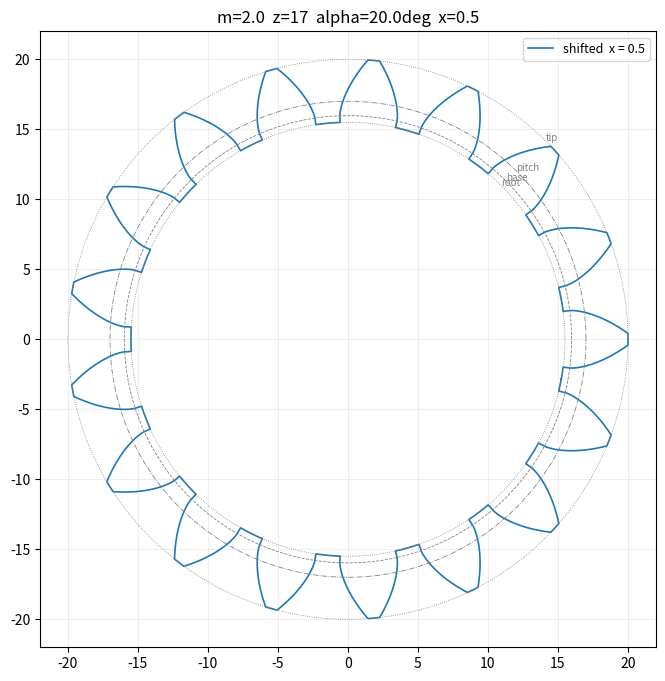

Here is the Python script that generated this plot:
#!/usr/bin/env python3
"""绘制渐开线变位齿轮(profile-shifted involute gear)。

原理:
  变位齿轮与标准齿轮共用同一把齿条刀具,只是切齿时刀具沿径向移开 x*m
  (x 为变位系数,正变位远离轮心)。因此:
    - 分度圆 r = m*z/2、基圆 rb = r*cos(alpha) 不变;
    - 齿顶圆 ra = r + m*(ha* + x)
    - 齿根圆 rf = r - m*(ha* + c* - x)
    - 分度圆齿厚 s = m*(pi/2 + 2*x*tan(alpha))  -> 正变位齿根变厚
  齿廓仍是同一基圆的渐开线,只是取用的区段和齿槽宽度变了。

齿廓生成:
  渐开线上半径 rho 处的压力角 a_rho = arccos(rb/rho),
  该点相对齿中心线的角坐标 theta(rho) = psi + inv(alpha) - inv(a_rho),
  其中 psi = (pi/2 + 2*x*tan(alpha))/z 是分度圆上半齿厚角,
  inv(a) = tan(a) - a 为渐开线函数。

用法示例:
  python3 involute_gear.py -m 2 -z 17 -x 0.5
  python3 involute_gear.py -m 2 -z 10 -x 0.4 --compare -o gear.png
"""

import argparse

import numpy as np
import matplotlib.pyplot as plt


def inv(a):
    """渐开线函数 inv(a) = tan(a) - a"""
    return np.tan(a) - a


def gear_outline(m, z, alpha_deg=20.0, x=0.0, ha_star=1.0, c_star=0.25,
                 n_flank=60, n_arc=12):
    """生成变位齿轮完整轮廓坐标 (N,2),并返回主要尺寸字典。"""
    alpha = np.deg2rad(alpha_deg)
    r = m * z / 2.0                     # 分度圆半径
    rb = r * np.cos(alpha)              # 基圆半径
    ra = r + m * (ha_star + x)          # 齿顶圆半径
    rf = r - m * (ha_star + c_star - x) # 齿根圆半径

    # 根切检查:x_min = ha* - z*sin^2(alpha)/2
    x_min = ha_star - z * np.sin(alpha) ** 2 / 2.0
    if x < x_min - 1e-9:
        print(f"警告: x={x:.3f} < x_min={x_min:.3f},会发生根切"
              f"(绘图按理论渐开线,不含根切曲线)")

    # 分度圆上半齿厚角
    psi = (np.pi / 2 + 2 * x * np.tan(alpha)) / z

    def theta(rho):
        """半径 rho 处齿廓相对齿中心线的角坐标(取正侧)"""
        a_rho = np.arccos(np.clip(rb / rho, -1.0, 1.0))
        return psi + inv(alpha) - inv(a_rho)

    # 齿顶变尖检查:theta(ra) < 0 说明两侧渐开线在 ra 之前已相交
    theta_a = theta(ra)
    if theta_a < 0:
        # 二分求齿廓交点半径,把齿顶削平到该处
        lo, hi = rb * (1 + 1e-9), ra
        for _ in range(60):
            mid = 0.5 * (lo + hi)
            if theta(mid) > 0:
                lo = mid
            else:
                hi = mid
        ra = lo
        theta_a = max(theta(ra), 0.0)
        print(f"警告: 齿顶变尖,齿顶圆削减到 ra={ra:.4f}"
              f"(可减小 x 或减小 ha*)")

    # 渐开线起始半径:基圆以下没有渐开线,用径向线连到齿根圆
    rho0 = max(rb, rf)
    theta_b = theta(rho0)

    tau = 2 * np.pi / z  # 齿距角

    # --- 单个齿的轮廓(齿中心线在角度 0,逆时针走向) ---
    pts = []

    # 1) 左半齿槽根部圆弧: -tau/2 -> -theta_b
    ang = np.linspace(-tau / 2, -theta_b, n_arc)
    pts.append(np.column_stack([rf * np.cos(ang), rf * np.sin(ang)]))

    # 2) 若 rf < rb,径向段 rf -> rb(近似代替过渡圆角)
    if rf < rb:
        rr = np.linspace(rf, rb, 4)
        pts.append(np.column_stack([rr * np.cos(-theta_b),
                                    rr * np.sin(-theta_b)]))

    # 3) 左侧渐开线齿廓: rho0 -> ra
    rho = np.linspace(rho0, ra, n_flank)
    th = theta(rho)
    pts.append(np.column_stack([rho * np.cos(-th), rho * np.sin(-th)]))

    # 4) 齿顶圆弧: -theta_a -> +theta_a
    ang = np.linspace(-theta_a, theta_a, n_arc)
    pts.append(np.column_stack([ra * np.cos(ang), ra * np.sin(ang)]))

    # 5) 右侧渐开线齿廓: ra -> rho0
    pts.append(np.column_stack([rho[::-1] * np.cos(th[::-1]),
                                rho[::-1] * np.sin(th[::-1])]))

    # 6) 径向段 rb -> rf
    if rf < rb:
        rr = np.linspace(rb, rf, 4)
        pts.append(np.column_stack([rr * np.cos(theta_b),
                                    rr * np.sin(theta_b)]))

    # 7) 右半齿槽根部圆弧: theta_b -> tau/2
    ang = np.linspace(theta_b, tau / 2, n_arc)
    pts.append(np.column_stack([rf * np.cos(ang), rf * np.sin(ang)]))

    tooth = np.vstack(pts)

    # --- 旋转复制出 z 个齿 ---
    outline = []
    for k in range(z):
        a = k * tau
        rot = np.array([[np.cos(a), -np.sin(a)],
                        [np.sin(a),  np.cos(a)]])
        outline.append(tooth @ rot.T)
    outline.append(outline[0][:1])  # 闭合
    outline = np.vstack(outline)

    dims = dict(r=r, rb=rb, ra=ra, rf=rf, x_min=x_min,
                s=m * (np.pi / 2 + 2 * x * np.tan(alpha)))
    return outline, dims


def draw_gear(ax, m, z, alpha_deg, x, ha_star, c_star,
              color="tab:blue", label=None, show_circles=True):
    outline, d = gear_outline(m, z, alpha_deg, x, ha_star, c_star)
    ax.plot(outline[:, 0], outline[:, 1], color=color, lw=1.2,
            label=label or f"x = {x}")

    if show_circles:
        t = np.linspace(0, 2 * np.pi, 400)
        for radius, style, name in [(d["ra"], ":", "tip"),
                                    (d["r"], "-.", "pitch"),
                                    (d["rb"], "--", "base"),
                                    (d["rf"], ":", "root")]:
            ax.plot(radius * np.cos(t), radius * np.sin(t),
                    style, color="gray", lw=0.6)
            ax.annotate(name, (radius * np.cos(np.pi / 4),
                               radius * np.sin(np.pi / 4)),
                        fontsize=7, color="gray")
    return d


def main():
    p = argparse.ArgumentParser(description="绘制渐开线变位齿轮")
    p.add_argument("-m", "--module", type=float, default=2.0, help="模数 m")
    p.add_argument("-z", "--teeth", type=int, default=17, help="齿数 z")
    p.add_argument("-a", "--alpha", type=float, default=20.0,
                   help="压力角(度),默认 20")
    p.add_argument("-x", "--shift", type=float, default=0.5,
                   help="变位系数 x,正变位为正")
    p.add_argument("--ha", type=float, default=1.0, help="齿顶高系数 ha*")
    p.add_argument("--c", type=float, default=0.25, help="顶隙系数 c*")
    p.add_argument("--compare", action="store_true",
                   help="叠加画出 x=0 的标准齿轮作对比")
    p.add_argument("-o", "--output", default="gear.png", help="输出图片路径")
    args = p.parse_args()

    fig, ax = plt.subplots(figsize=(8, 8))
    d = draw_gear(ax, args.module, args.teeth, args.alpha, args.shift,
                  args.ha, args.c, color="tab:blue",
                  label=f"shifted  x = {args.shift}")
    if args.compare:
        draw_gear(ax, args.module, args.teeth, args.alpha, 0.0,
                  args.ha, args.c, color="tab:red",
                  label="standard  x = 0", show_circles=False)

    ax.set_aspect("equal")
    ax.legend(loc="upper right", fontsize=9)
    ax.set_title(f"m={args.module}  z={args.teeth}  "
                 f"alpha={args.alpha}deg  x={args.shift}")
    ax.grid(alpha=0.2)

    print(f"分度圆 r  = {d['r']:.4f}")
    print(f"基圆   rb = {d['rb']:.4f}")
    print(f"齿顶圆 ra = {d['ra']:.4f}")
    print(f"齿根圆 rf = {d['rf']:.4f}")
    print(f"分度圆齿厚 s = {d['s']:.4f}")
    print(f"不根切最小变位系数 x_min = {d['x_min']:.4f}")

    fig.savefig(args.output, dpi=150, bbox_inches="tight")
    print(f"已保存: {args.output}")


if __name__ == "__main__":
    main()
